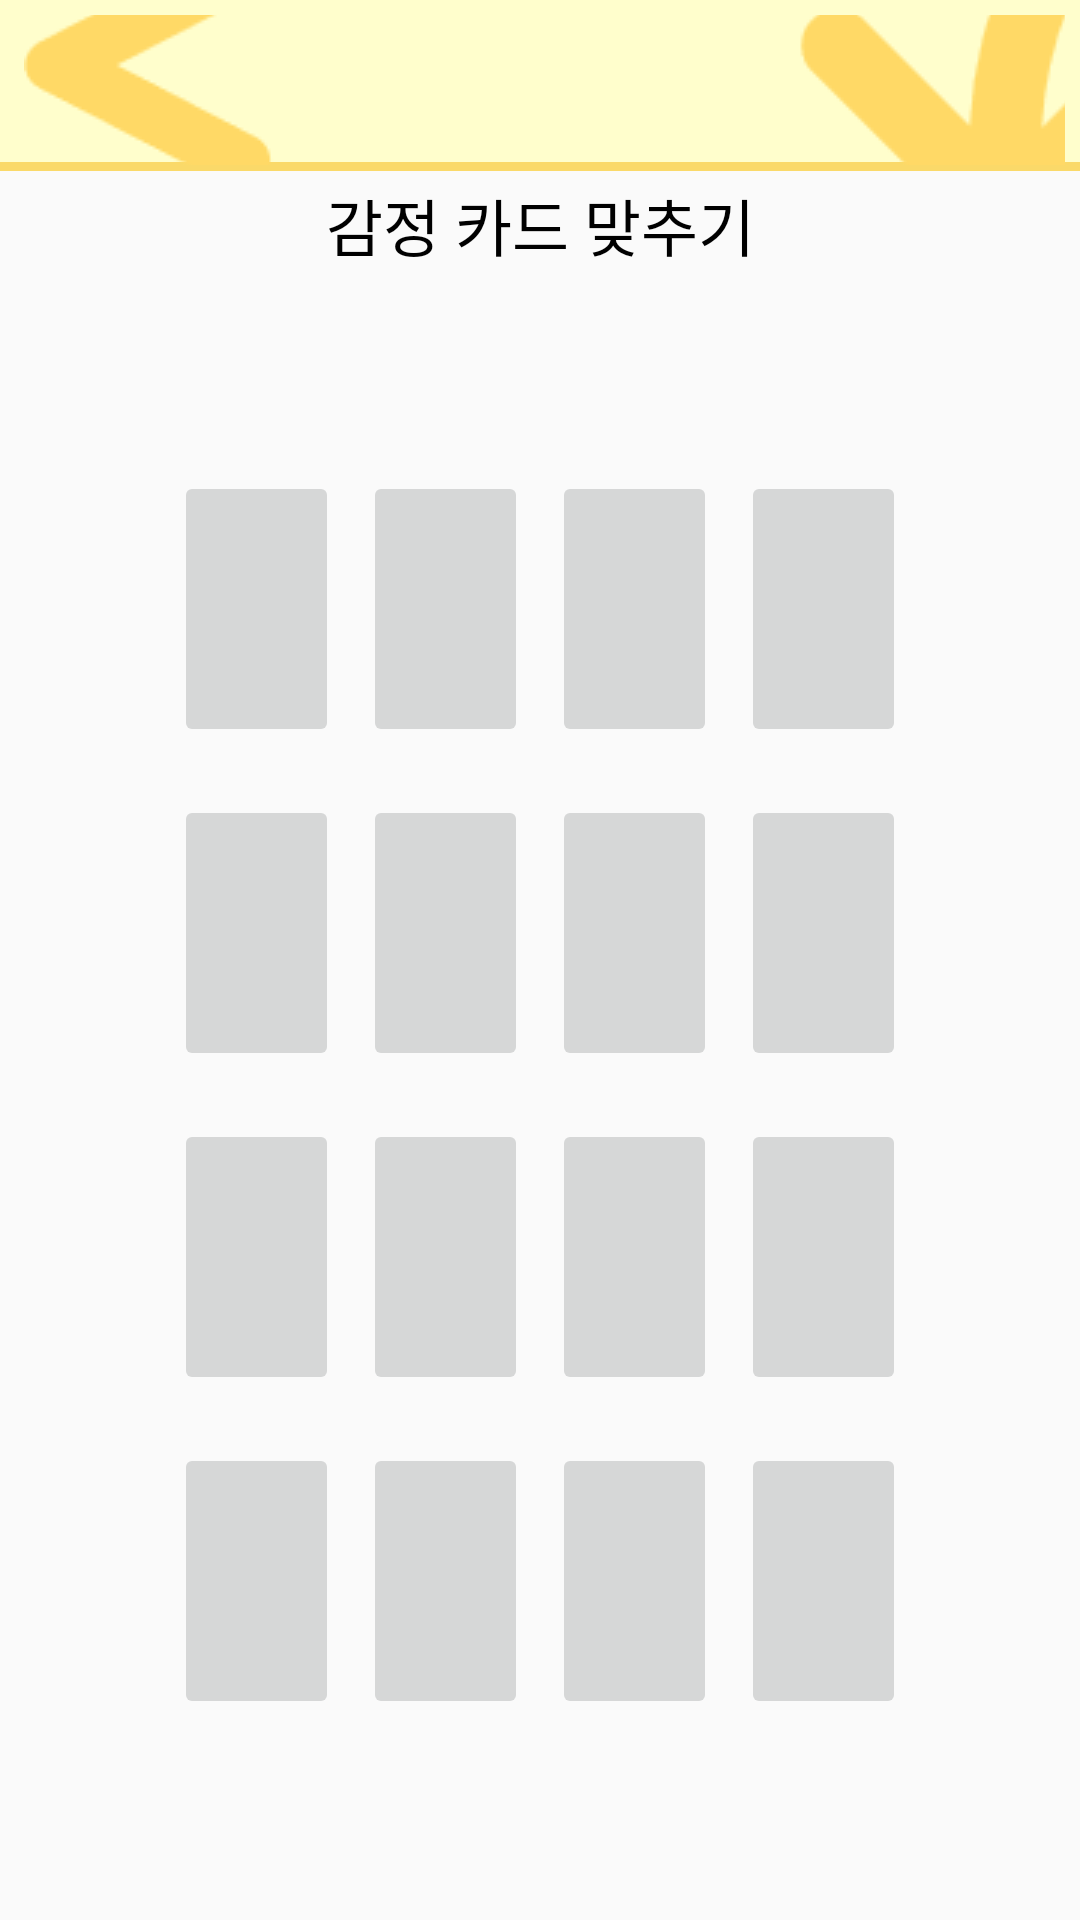

Android layout source for this screen:
<!-- AndroidManifest.xml: application theme AppTheme -->
<!-- res/layout/activity_card.xml -->
<?xml version="1.0" encoding="utf-8"?>
<LinearLayout android:layout_width="match_parent"
    android:layout_height="match_parent"
    xmlns:android="http://schemas.android.com/apk/res/android"
    xmlns:tools="http://schemas.android.com/tools"
    android:background="@color/colorIvory"
    android:orientation="vertical">

    <LinearLayout
        android:layout_width="match_parent"
        android:layout_height="60dp"
        android:background="@drawable/title"
        android:orientation="horizontal"
        tools:context=".HardCardActivity"
        >

        <Button
            android:id="@+id/back"
            android:layout_width="105dp"
            android:layout_height="match_parent"
            android:layout_margin="5dp"
            android:text="이전으로"
            android:textColor="@color/colorBlack"
            android:autoSizeTextType="uniform"
            android:paddingLeft="3dp"
            android:drawableLeft="@drawable/backbtn"
            android:drawablePadding="8dp"
            android:gravity="left|center_vertical"
            style="?android:attr/borderlessButtonStyle"
            />
        <LinearLayout
            android:layout_width="fill_parent"
            android:layout_height="match_parent"
            android:gravity="right">

            <Button
                android:id="@+id/retry"
                android:layout_width="105dp"
                android:layout_height="match_parent"
                android:layout_margin="5dp"
                android:text="다시하기"
                android:textColor="@color/colorBlack"
                android:autoSizeTextType="uniform"
                android:paddingLeft="3dp"
                android:drawablePadding="8dp"
                android:drawableLeft="@drawable/retry"
                style="?android:attr/borderlessButtonStyle" />
        </LinearLayout>
    </LinearLayout>

    <LinearLayout
        android:layout_width="match_parent"
        android:layout_height="wrap_content"
        android:layout_gravity="center">

        <TextView
            android:layout_width="match_parent"
            android:layout_height="30dp"
            android:autoSizeTextType="uniform"
            android:textColor="@color/colorBlack"
            android:gravity="center_horizontal"
            android:text="@string/card_act" />

    </LinearLayout>

    <LinearLayout
        android:layout_width="match_parent"
        android:layout_height="fill_parent"
        android:gravity="center"
        tools:layout_editor_absoluteX="-130dp"
        tools:layout_editor_absoluteY="0dp">

        <LinearLayout
            android:layout_width="match_parent"
            android:layout_height="wrap_content"
            android:layout_margin="50dip"
            android:orientation="vertical">

            <LinearLayout
                android:layout_width="fill_parent"
                android:layout_height="100dip"
                android:layout_margin="4dip"
                android:layout_marginTop="5dip"
                android:orientation="horizontal">

                <ImageButton
                    android:id="@+id/card01"
                    android:layout_width="fill_parent"
                    android:layout_height="match_parent"
                    android:layout_margin="4dip"
                    android:layout_weight="1" />

                <ImageButton
                    android:id="@+id/card02"
                    android:layout_width="fill_parent"
                    android:layout_height="match_parent"
                    android:layout_margin="4dip"
                    android:layout_weight="1" />

                <ImageButton
                    android:id="@+id/card03"
                    android:layout_width="fill_parent"
                    android:layout_height="match_parent"
                    android:layout_margin="4dip"
                    android:layout_weight="1" />

                <ImageButton
                    android:id="@+id/card04"
                    android:layout_width="fill_parent"
                    android:layout_height="match_parent"
                    android:layout_margin="4dip"
                    android:layout_weight="1" />
            </LinearLayout>

            <LinearLayout
                android:layout_width="fill_parent"
                android:layout_height="100dip"
                android:layout_margin="4dip"
                android:orientation="horizontal">

                <ImageButton
                    android:id="@+id/card05"
                    android:layout_width="fill_parent"
                    android:layout_height="match_parent"
                    android:layout_margin="4dip"
                    android:layout_weight="1" />

                <ImageButton
                    android:id="@+id/card06"
                    android:layout_width="fill_parent"
                    android:layout_height="match_parent"
                    android:layout_margin="4dip"
                    android:layout_weight="1" />

                <ImageButton
                    android:id="@+id/card07"
                    android:layout_width="fill_parent"
                    android:layout_height="match_parent"
                    android:layout_margin="4dip"
                    android:layout_weight="1" />

                <ImageButton
                    android:id="@+id/card08"
                    android:layout_width="fill_parent"
                    android:layout_height="match_parent"
                    android:layout_margin="4dip"
                    android:layout_weight="1" />
            </LinearLayout>

            <LinearLayout
                android:layout_width="fill_parent"
                android:layout_height="100dip"
                android:layout_margin="4dip"
                android:orientation="horizontal">

                <ImageButton
                    android:id="@+id/card09"
                    android:layout_width="fill_parent"
                    android:layout_height="match_parent"
                    android:layout_margin="4dip"
                    android:layout_weight="1" />

                <ImageButton
                    android:id="@+id/card10"
                    android:layout_width="fill_parent"
                    android:layout_height="match_parent"
                    android:layout_margin="4dip"
                    android:layout_weight="1" />

                <ImageButton
                    android:id="@+id/card11"
                    android:layout_width="fill_parent"
                    android:layout_height="fill_parent"
                    android:layout_margin="4dip"
                    android:layout_weight="1" />

                <ImageButton
                    android:id="@+id/card12"
                    android:layout_width="fill_parent"
                    android:layout_height="match_parent"
                    android:layout_margin="4dip"
                    android:layout_weight="1" />
            </LinearLayout>

            <LinearLayout
                android:layout_width="fill_parent"
                android:layout_height="100dip"
                android:layout_margin="4dip"
                android:orientation="horizontal">

                <ImageButton
                    android:id="@+id/card13"
                    android:layout_width="fill_parent"
                    android:layout_height="match_parent"
                    android:layout_margin="4dip"
                    android:layout_weight="1" />

                <ImageButton
                    android:id="@+id/card14"
                    android:layout_width="fill_parent"
                    android:layout_height="match_parent"
                    android:layout_margin="4dip"
                    android:layout_weight="1" />

                <ImageButton
                    android:id="@+id/card15"
                    android:layout_width="fill_parent"
                    android:layout_height="match_parent"
                    android:layout_margin="4dip"
                    android:layout_weight="1" />

                <ImageButton
                    android:id="@+id/card16"
                    android:layout_width="fill_parent"
                    android:layout_height="match_parent"
                    android:layout_margin="4dip"
                    android:layout_weight="1" />
            </LinearLayout>
        </LinearLayout>
    </LinearLayout>
</LinearLayout>
<!-- resources referenced by this layout -->
<resources>
  <color name="colorBlack">#000000</color>
  <!-- drawable backbtn: png bitmap (drawable, 525 bytes) -->
  <!-- drawable retry: png bitmap (drawable-v24, 7579 bytes) -->
  <!-- drawable title (drawable-hdpi) -->
  <?xml version="1.0" encoding="utf-8"?>
  <layer-list xmlns:android="http://schemas.android.com/apk/res/android">
      <item
          android:bottom="3dp"
          android:top="-4dp"
          android:left="-4dp"
          android:right="-4dp"
          >
          <shape android:shape="rectangle">
              <stroke android:width="3dp" android:color="#FAD969" />
              <solid android:color="@color/colorYellow"></solid>
          </shape>
  
      </item>
  </layer-list>
  <string name="card_act">감정 카드 맞추기</string>
  <style name="AppTheme" parent="Theme.AppCompat.Light.DarkActionBar">
          
          <item name="colorPrimary">@color/colorBlack</item>
          <item name="colorPrimaryDark">@color/colorBlack</item>
          <item name="colorAccent">@color/colorAccent</item>
          <item name="windowActionBar">false</item>
          <item name="windowNoTitle">true</item>
  
  
      </style>
  <color name="colorYellow">#FFFECC</color>
  <color name="colorAccent">#D81B60</color>
</resources>
